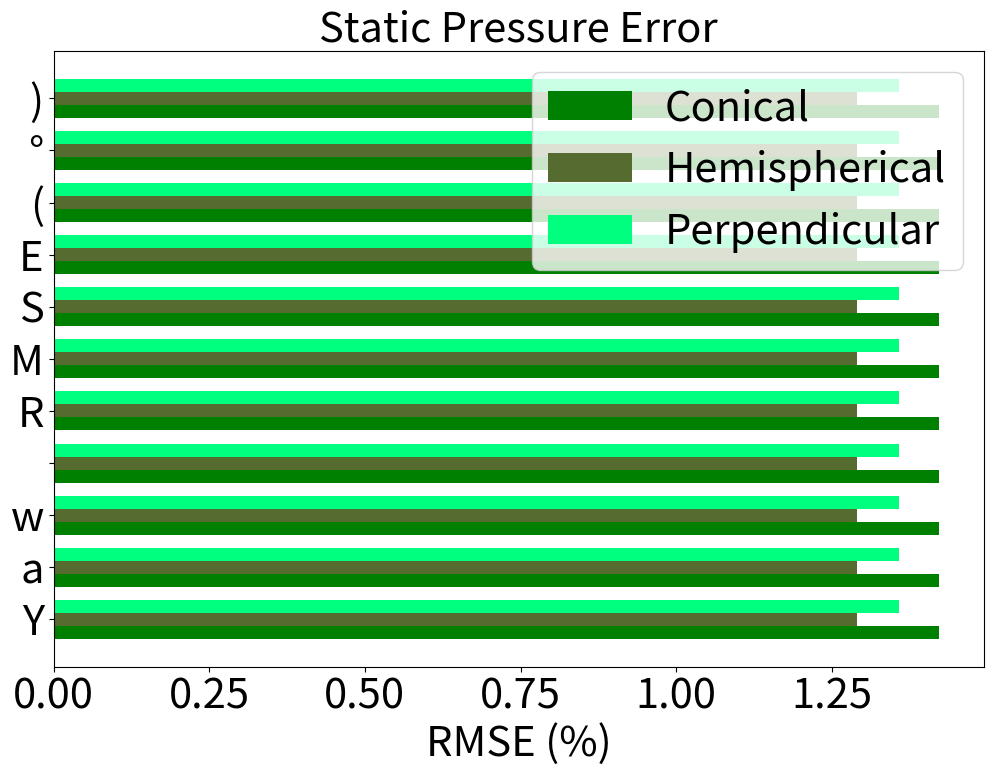

The matplotlib source for this figure:
import matplotlib.pyplot as plt
import numpy as np

# Data
species = ("Yaw RMSE(\xb0)")
penguin_means = {
    'Conical': (1.422742376680629),
    'Hemispherical': (1.290241195589075),
    'Perpendicular': (1.3579562041162347),
}

# Configuration
x = np.arange(len(species))  # the label locations
height = 0.25  # the height of the bars

# Plotting
fig, ax = plt.subplots(figsize=(12, 8))
colors = ['green', 'darkolivegreen', 'springgreen']
print
for i, (attribute, measurement) in enumerate(penguin_means.items()):
    ax.barh(x + i*height, measurement, height, label=attribute, color=colors[i])

# Adding labels, title, and custom x-axis tick labels
ax.set_xlabel('RMSE (%)', fontsize=30)
ax.set_title('Static Pressure Error', fontsize=30)
ax.set_yticks(x + height)
ax.set_yticklabels(species, fontsize=30)
ax.legend(loc='upper right', fontsize=30)
ax.tick_params(axis='x', labelsize=30)

plt.show()

